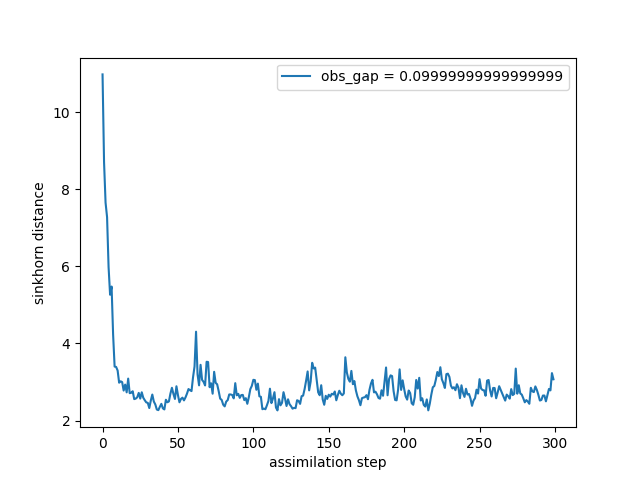

Data behind this chart, as committed beside it:
time, sinkhorn_div
0, 10.99
1, 8.71
2, 7.657
3, 7.281
4, 5.986
5, 5.266
6, 5.478
7, 4.236
8, 3.4
9, 3.391
10, 3.298
11, 2.982
12, 3.018
13, 2.998
14, 2.777
15, 2.932
16, 2.731
17, 3.088
18, 2.709
19, 2.719
20, 2.76
21, 2.555
22, 2.569
23, 2.603
24, 2.717
25, 2.569
26, 2.733
27, 2.591
28, 2.526
29, 2.47
30, 2.458
31, 2.323
32, 2.518
33, 2.674
34, 2.493
35, 2.416
36, 2.284
37, 2.269
38, 2.356
39, 2.432
40, 2.315
41, 2.288
42, 2.539
43, 2.473
44, 2.495
45, 2.697
46, 2.849
47, 2.691
48, 2.559
49, 2.889
50, 2.66
51, 2.473
52, 2.56
53, 2.594
54, 2.522
55, 2.6
56, 2.699
57, 2.817
58, 2.785
59, 2.764
... 240 more rows
